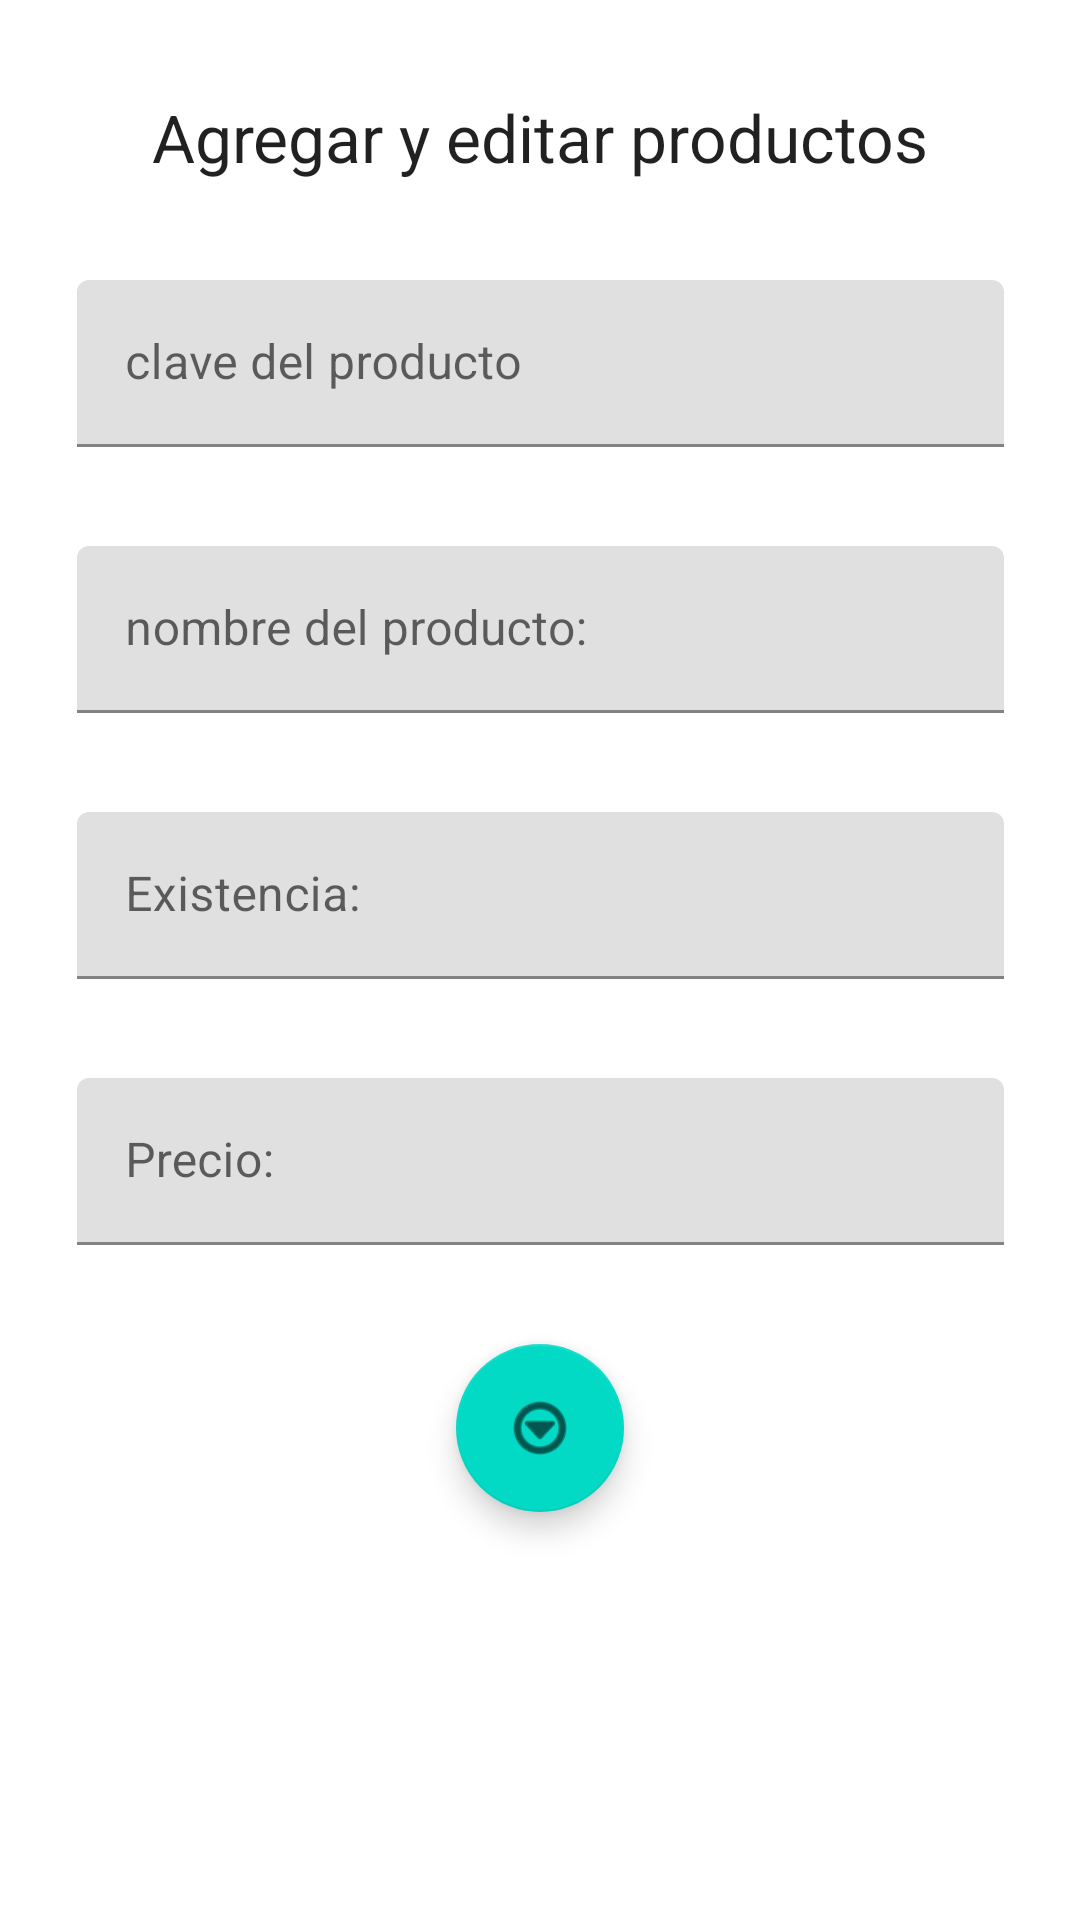

Here is an Android app screen rendered from its layout file. Give the layout XML and the strings, colors and styles it references.
<!-- AndroidManifest.xml: application theme Theme.MyApplication24_02_23 -->
<!-- res/layout/activity_main_prod.xml -->
<?xml version="1.0" encoding="utf-8"?>
<androidx.constraintlayout.widget.ConstraintLayout xmlns:android="http://schemas.android.com/apk/res/android"
    xmlns:app="http://schemas.android.com/apk/res-auto"
    xmlns:tools="http://schemas.android.com/tools"
    android:layout_width="match_parent"
    android:layout_height="match_parent"
    tools:context=".MainActivityProd">

    <TextView
        android:id="@+id/textView2"
        android:layout_width="wrap_content"
        android:layout_height="wrap_content"
        android:layout_marginTop="31dp"
        android:text="Agregar y editar productos"
        android:textAppearance="@style/TextAppearance.AppCompat.Large"
        app:layout_constraintEnd_toEndOf="parent"
        app:layout_constraintStart_toStartOf="parent"
        app:layout_constraintTop_toTopOf="parent" />

    <com.google.android.material.textfield.TextInputLayout
        android:id="@+id/textInputLayout4"
        android:layout_width="309dp"
        android:layout_height="wrap_content"
        android:layout_marginTop="33dp"
        app:layout_constraintEnd_toEndOf="parent"
        app:layout_constraintStart_toStartOf="parent"
        app:layout_constraintTop_toBottomOf="@+id/textView2">

        <com.google.android.material.textfield.TextInputEditText
            android:id="@+id/txtidProd"
            android:layout_width="match_parent"
            android:layout_height="wrap_content"
            android:enabled="false"
            android:hint="clave del producto" />
    </com.google.android.material.textfield.TextInputLayout>

    <com.google.android.material.textfield.TextInputLayout
        android:id="@+id/textInputLayout5"
        android:layout_width="309dp"
        android:layout_height="wrap_content"
        android:layout_marginTop="33dp"
        app:layout_constraintEnd_toEndOf="parent"
        app:layout_constraintStart_toStartOf="parent"
        app:layout_constraintTop_toBottomOf="@+id/textInputLayout4">

        <com.google.android.material.textfield.TextInputEditText
            android:id="@+id/txtnomProd"
            android:layout_width="match_parent"
            android:layout_height="wrap_content"
            android:hint="nombre del producto:" />
    </com.google.android.material.textfield.TextInputLayout>

    <com.google.android.material.textfield.TextInputLayout
        android:id="@+id/textInputLayout6"
        android:layout_width="309dp"
        android:layout_height="wrap_content"
        android:layout_marginTop="33dp"
        app:layout_constraintEnd_toEndOf="parent"
        app:layout_constraintStart_toStartOf="parent"
        app:layout_constraintTop_toBottomOf="@+id/textInputLayout5">

        <com.google.android.material.textfield.TextInputEditText
            android:id="@+id/txtExistencia"
            android:layout_width="match_parent"
            android:layout_height="wrap_content"
            android:inputType="number"
            android:hint="Existencia:" />
    </com.google.android.material.textfield.TextInputLayout>

    <com.google.android.material.textfield.TextInputLayout
        android:id="@+id/textInputLayout7"
        android:layout_width="309dp"
        android:layout_height="wrap_content"
        android:layout_marginTop="33dp"
        app:layout_constraintEnd_toEndOf="parent"
        app:layout_constraintStart_toStartOf="parent"
        app:layout_constraintTop_toBottomOf="@+id/textInputLayout6">

        <com.google.android.material.textfield.TextInputEditText
            android:id="@+id/txtPrecio"
            android:layout_width="match_parent"
            android:layout_height="wrap_content"
            android:inputType="number"
            android:hint="Precio:" />
    </com.google.android.material.textfield.TextInputLayout>

    <com.google.android.material.floatingactionbutton.FloatingActionButton
        android:id="@+id/floatingActionButton"
        android:layout_width="wrap_content"
        android:layout_height="wrap_content"
        android:layout_marginTop="33dp"
        android:clickable="true"
        android:onClick="btnGuardar"
        app:layout_constraintEnd_toEndOf="parent"
        app:layout_constraintStart_toStartOf="parent"
        app:layout_constraintTop_toBottomOf="@+id/textInputLayout7"
        app:srcCompat="@android:drawable/ic_menu_more" />
</androidx.constraintlayout.widget.ConstraintLayout>
<!-- resources referenced by this layout -->
<resources>
  <style name="Theme.MyApplication24_02_23" parent="Theme.MaterialComponents.DayNight.DarkActionBar">
          
          <item name="colorPrimary">@color/purple_500</item>
          <item name="colorPrimaryVariant">@color/purple_700</item>
          <item name="colorOnPrimary">@color/white</item>
          
          <item name="colorSecondary">@color/teal_200</item>
          <item name="colorSecondaryVariant">@color/teal_700</item>
          <item name="colorOnSecondary">@color/black</item>
          
          <item name="android:statusBarColor">?attr/colorPrimaryVariant</item>
          
      </style>
  <!-- not gathered from this repository: default colours our renderer supplied (Android Studio template values) -->
  <color name="purple_500">#FF6200EE</color>
  <color name="purple_700">#FF3700B3</color>
  <color name="teal_200">#FF03DAC5</color>
  <color name="teal_700">#FF018786</color>
  <color name="black">#FF000000</color>
  <color name="white">#FFFFFFFF</color>
</resources>
